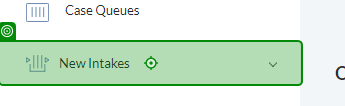
Task: Automated testing robot for iConnect
Workflow: iConnect_Main_Flow

Step 1: click on the element in window 'DashboardTL' (chrome.exe)
